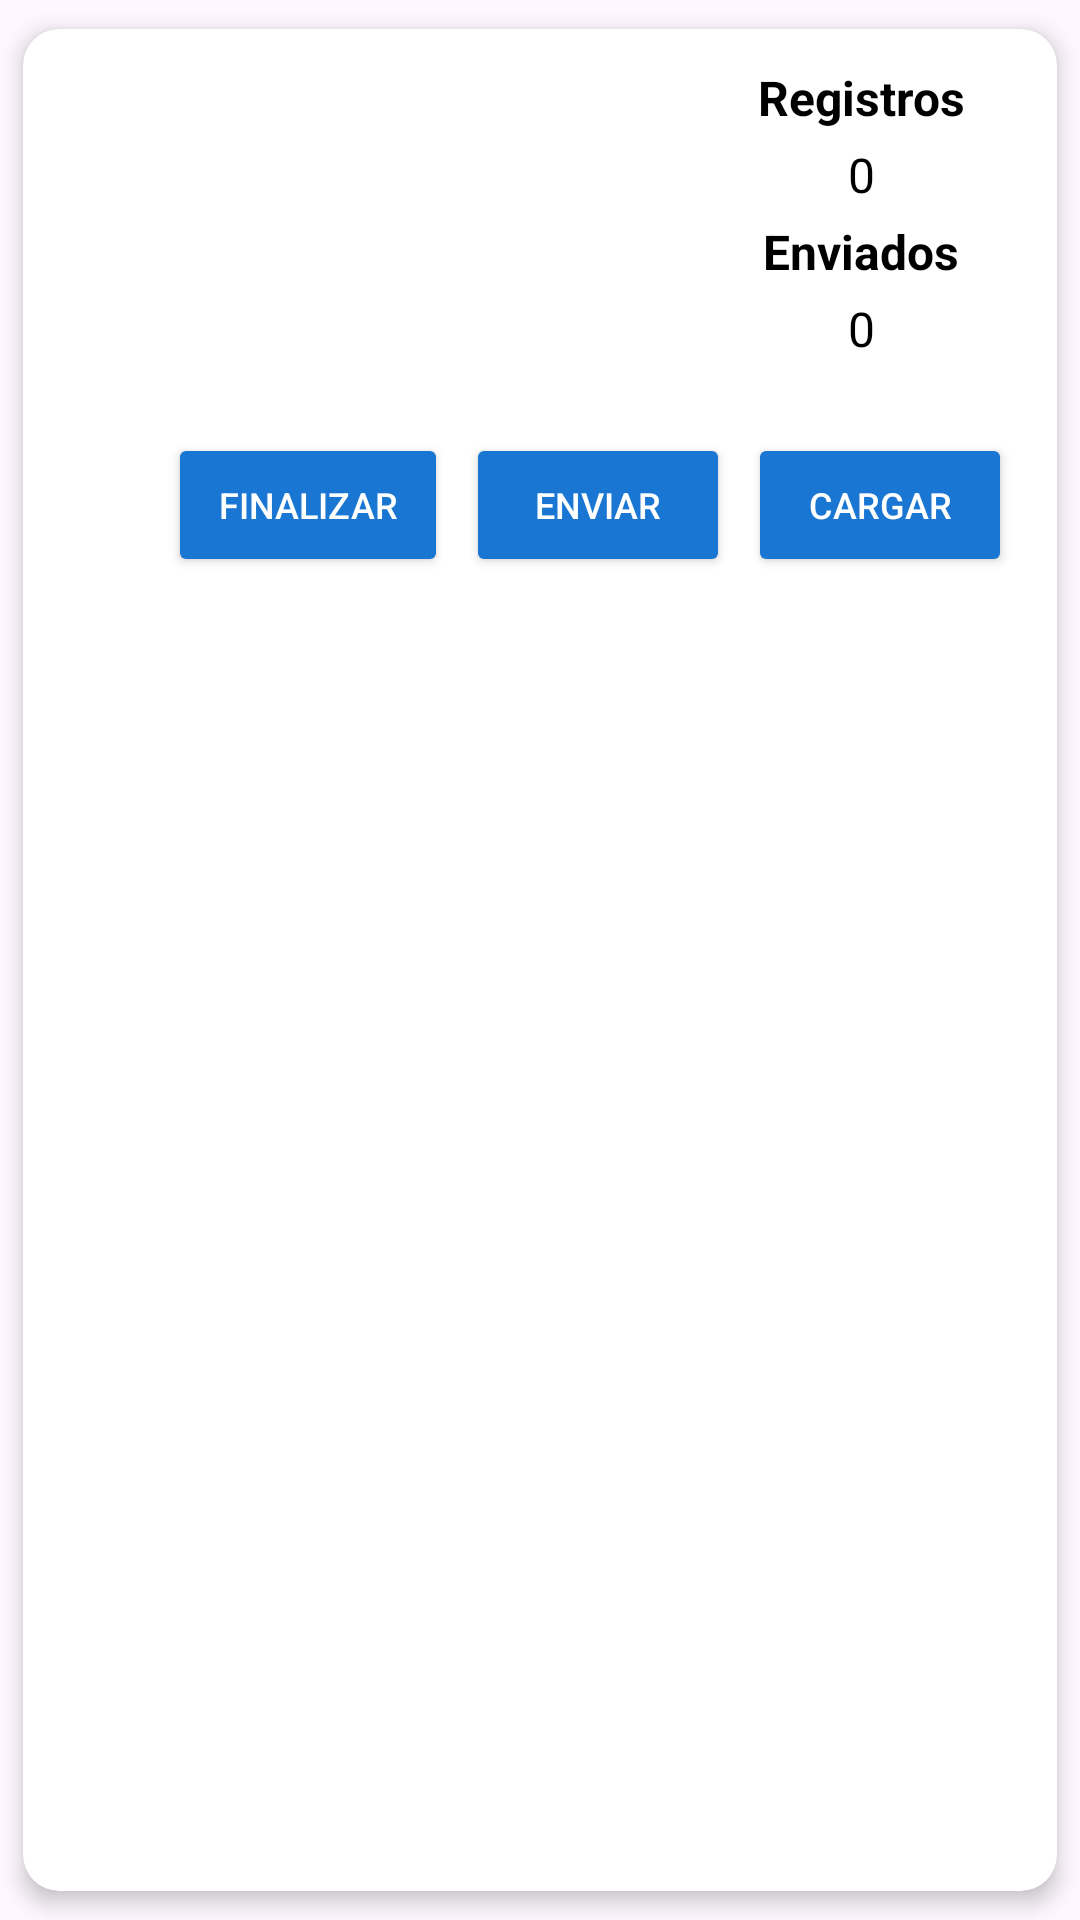

Android layout source for this screen:
<!-- AndroidManifest.xml: application theme AppTheme -->
<!-- res/layout/list_toma_inventario_item.xml -->
<?xml version="1.0" encoding="utf-8"?>
<androidx.cardview.widget.CardView
    xmlns:android="http://schemas.android.com/apk/res/android"
    xmlns:app="http://schemas.android.com/apk/res-auto"
    android:layout_width="match_parent"
    android:layout_height="wrap_content"
    android:layout_margin="8dp"
    android:foreground="?android:attr/selectableItemBackground"
    app:cardCornerRadius="12dp"
    app:cardElevation="4dp"
    app:cardUseCompatPadding="true">

    <LinearLayout
        android:id="@+id/llFondo"
        android:layout_width="match_parent"
        android:layout_height="wrap_content"
        android:orientation="vertical"
        android:padding="12dp">

        <LinearLayout
            android:layout_width="match_parent"
            android:layout_height="wrap_content"
            android:orientation="horizontal" >

            <LinearLayout
                android:layout_width="match_parent"
                android:layout_height="wrap_content"
                android:layout_weight="1"
                android:orientation="vertical" >

                
                <TextView
                    android:id="@+id/tvId"
                    android:layout_width="match_parent"
                    android:layout_height="wrap_content"
                    android:textSize="16sp"
                    android:textStyle="bold"
                    android:textColor="@android:color/black"
                    android:paddingBottom="4dp"/>

                
                <TextView
                    android:id="@+id/tvComentario"
                    android:layout_width="match_parent"
                    android:layout_height="wrap_content"
                    android:textSize="16sp"
                    android:textStyle="bold"
                    android:textColor="@android:color/black"
                    android:paddingBottom="4dp"/>

                
                <TextView
                    android:id="@+id/tvFecha"
                    android:layout_width="match_parent"
                    android:layout_height="wrap_content"
                    android:textSize="14sp"
                    android:textColor="@android:color/black"
                    android:paddingBottom="4dp"/>

                
                <TextView
                    android:id="@+id/tvNroAjuste"
                    android:layout_width="match_parent"
                    android:layout_height="wrap_content"
                    android:textSize="14sp"
                    android:textColor="@android:color/black"
                    android:paddingBottom="2dp"/>

            </LinearLayout>

            <LinearLayout
                android:layout_width="match_parent"
                android:layout_height="wrap_content"
                android:layout_weight="2"
                android:orientation="vertical" >

                <TextView
                    android:layout_width="match_parent"
                    android:layout_height="wrap_content"
                    android:textSize="16sp"
                    android:textStyle="bold"
                    android:text="Registros"
                    android:gravity="center"
                    android:textColor="@android:color/black"
                    android:paddingBottom="4dp"/>

                <TextView
                    android:id="@+id/tvTotalRegistros"
                    android:layout_width="match_parent"
                    android:layout_height="wrap_content"
                    android:textSize="16sp"
                    android:text="0"
                    android:gravity="center"
                    android:textColor="@android:color/black"
                    android:paddingBottom="4dp"/>

                <TextView
                    android:layout_width="match_parent"
                    android:layout_height="wrap_content"
                    android:textSize="16sp"
                    android:textStyle="bold"
                    android:text="Enviados"
                    android:gravity="center"
                    android:textColor="@android:color/black"
                    android:paddingBottom="4dp"/>

                <TextView
                    android:id="@+id/tvTotalRegistrosEnviados"
                    android:layout_width="match_parent"
                    android:layout_height="wrap_content"
                    android:textSize="16sp"
                    android:text="0"
                    android:gravity="center"
                    android:textColor="@android:color/black"
                    android:paddingBottom="4dp"/>


            </LinearLayout>

        </LinearLayout>

        
        <View
            android:layout_width="match_parent"
            android:layout_height="1dp"
            android:textColor="@android:color/black"
            android:layout_marginVertical="8dp"/>

        
        <LinearLayout
            android:layout_width="match_parent"
            android:layout_height="wrap_content"
            android:orientation="horizontal"
            android:gravity="end">


            <Button
                android:id="@+id/btnFinalizar"
                android:layout_width="wrap_content"
                android:layout_height="wrap_content"
                android:text="Finalizar"
                android:autoSizeTextType="uniform"
                android:autoSizeMinTextSize="8sp"
                android:autoSizeMaxTextSize="12sp"
                android:autoSizeStepGranularity="1sp"
                android:maxLines="1"
                android:layout_margin="3dp"
                android:backgroundTint="@color/primaryColor"
                android:textColor="@android:color/white"/>

            <Button
                android:id="@+id/btnEnviar"
                android:layout_width="wrap_content"
                android:layout_height="wrap_content"
                android:text="Enviar"
                android:autoSizeTextType="uniform"
                android:autoSizeMinTextSize="8sp"
                android:autoSizeMaxTextSize="12sp"
                android:autoSizeStepGranularity="1sp"
                android:maxLines="1"
                android:layout_margin="3dp"
                android:backgroundTint="@color/primaryColor"
                android:textColor="@android:color/white"/>

            <Button
                android:id="@+id/btnContinuar"
                android:layout_width="wrap_content"
                android:layout_height="wrap_content"
                android:text="Cargar"
                android:autoSizeTextType="uniform"
                android:autoSizeMinTextSize="8sp"
                android:autoSizeMaxTextSize="12sp"
                android:autoSizeStepGranularity="1sp"
                android:maxLines="1"
                android:layout_margin="3dp"
                android:backgroundTint="@color/primaryColor"
                android:textColor="@android:color/white"/>

        </LinearLayout>

    </LinearLayout>

</androidx.cardview.widget.CardView>
<!-- resources referenced by this layout -->
<resources>
  <color name="primaryColor">#1976D2</color>
  <style name="AppTheme" parent="Theme.Material3.DayNight.NoActionBar">
          
          <item name="colorPrimary">@color/primaryColor</item>
          <item name="colorPrimaryDark">@color/primaryDarkColor</item>
          <item name="colorAccent">@color/accentColor</item>
      </style>
  <color name="primaryDarkColor">#0D47A1</color>
  <color name="accentColor">#4FC3F7</color>
</resources>
